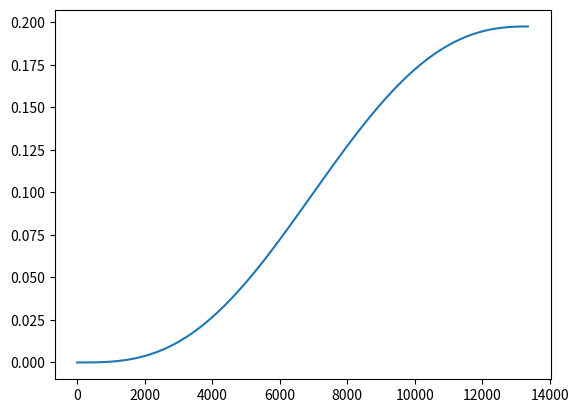

Source code (Python):
import numpy as np 
import matplotlib.pyplot as plt

alfa = 0.05 
beta = 0.005924
gama = 5/3 
n = 10000           #numero de pontos no grafico
#h =                 #C.I P[0] = 10E-15
h = 1.336139         #C.I P[0] = 10E-16


def f(r,P,M):
    return -(alfa*(P**(1/gama))*M)/(r**2)

def g(r,P,M):
    return beta*(r**2)*(P**(1/gama))

r = np.empty(n)
P = np.empty(n)
M = np.empty(n)


r[0] = 0.00000000000000001
P[0] = 10**(-16)
M[0] = 0

def rk4():
  for i in range(n-1):

      k1 = h*f(r[i], P[i], M[i])
      l1 = h*g(r[i], P[i], M[i])

      k2 = h*f(r[i] + h/2, P[i] + k1/2, M[i] + l1/2)
      l2 = h*g(r[i] + h/2, P[i] + k1/2, M[i] + l1/2)

      k3 = h*f(r[i] + h/2, P[i] + k2/2, M[i] + l2/2)
      l3 = h*g(r[i] + h/2, P[i] + k2/2, M[i] + l2/2)

      k4 = h*f(r[i] + h, P[i] + k3, M[i] + l3)
      l4 = h*g(r[i] + h, P[i] + k3, M[i] + l3)

      k = (1/6)*(k1 + 2*k2 + 2*k3 + k4)
      l = (1/6)*(l1 + 2*l2 + 2*l3 + l4)

      r[i+1] = r[i] + h
      P[i+1] = P[i] + k
      M[i+1] = M[i] + l

rk4()

plt.plot(r,M)
plt.show()
